Run: headless pygame with SDL's dummy video driver; simulated clock (each Clock.tick advances the game by its frame time, no real sleeping); random seed 0; keys injected as events and as key.get_pressed() state; no mouse input.
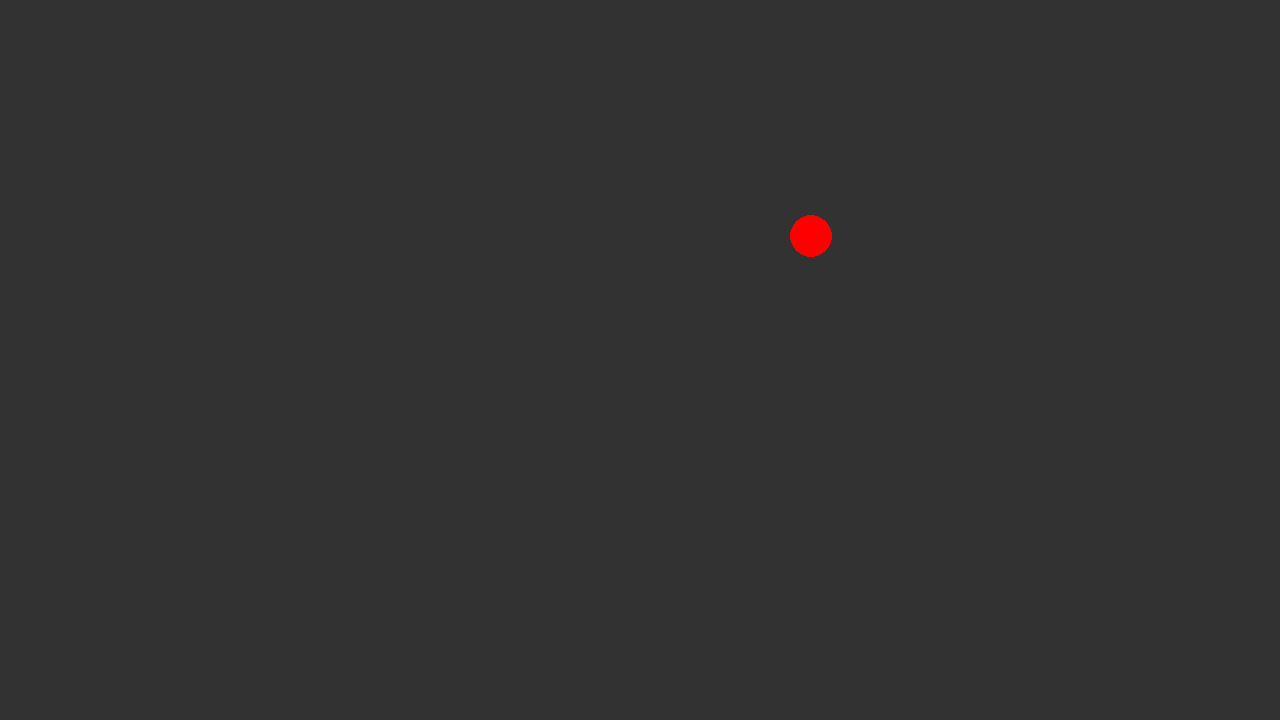
Frame 1 of 4 · flips 1–60 · no input
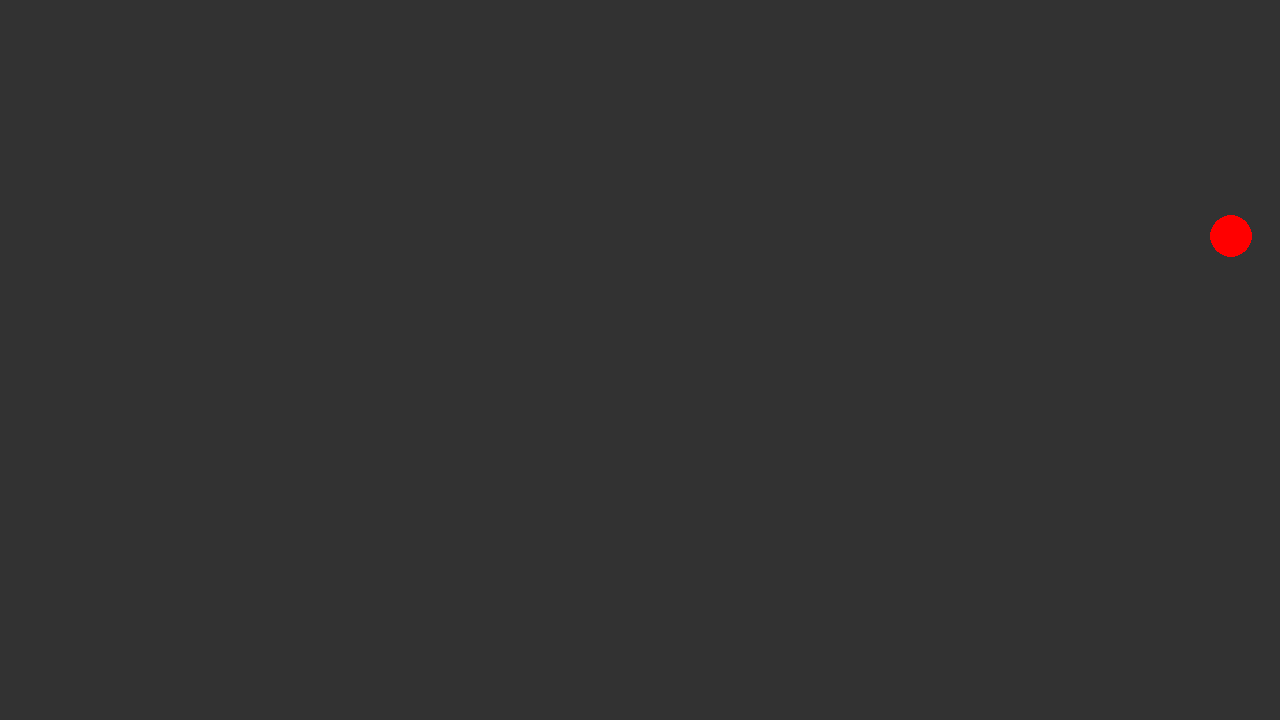
Frame 2 of 4 · flips 61–180 · tapped SPACE, RETURN · held RIGHT (→), D
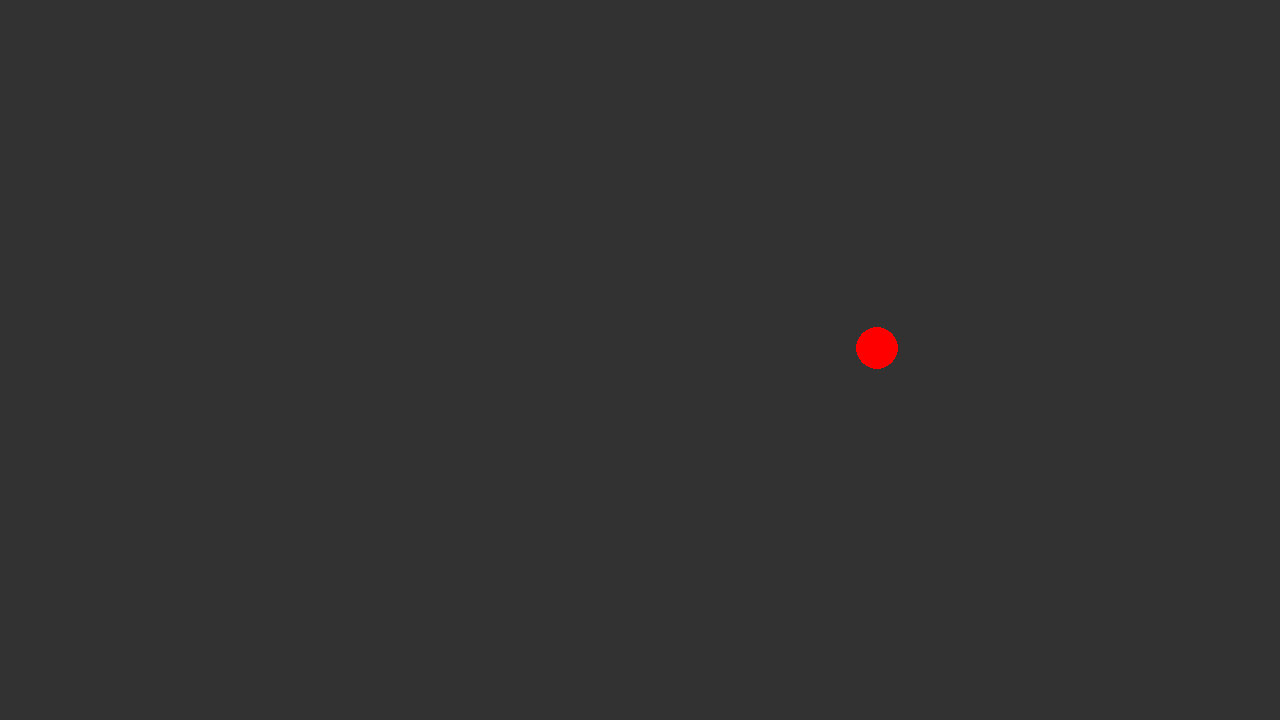
Frame 3 of 4 · flips 181–300 · held DOWN (↓), S
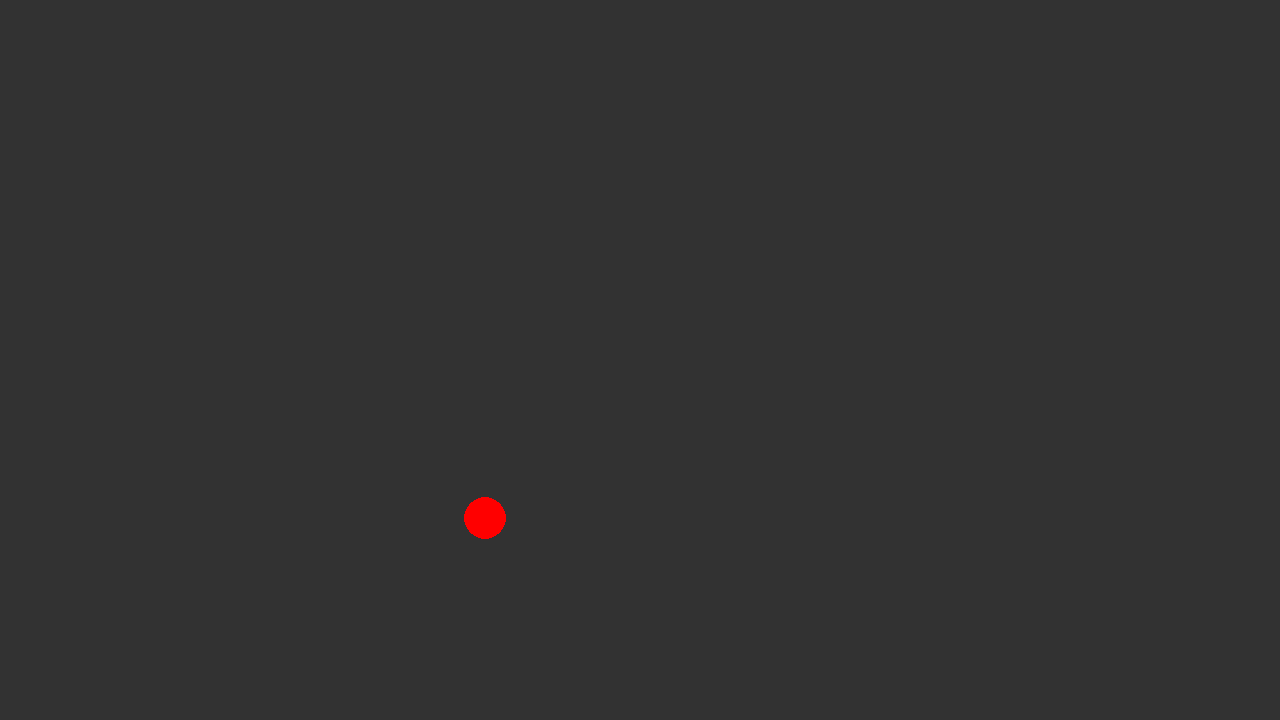
Frame 4 of 4 · flips 301–420 · held LEFT (←), A, UP (↑), W

The pygame program that drew these frames:

import pygame
import random
import math

# Initialize Pygame
pygame.init()

# Set fixed screen dimensions
WIDTH, HEIGHT = 1280, 720
screen = pygame.display.set_mode((WIDTH, HEIGHT), pygame.RESIZABLE)

# Set dynamic ball radius based on screen size
dot_radius = int(min(WIDTH, HEIGHT) * 0.03)  # 1% of the smallest dimension

# Set speed and movement characteristics
speed = min(WIDTH, HEIGHT) * 0.005  # Scales with screen size
amplitude = min(WIDTH, HEIGHT) * 1  # Size of the oscillation curve

# Initial position (center of screen)
x, y = WIDTH // 2, HEIGHT // 2

# Time variable for smooth movement (to create continuous motion)
time = 0
direction_angle = random.uniform(0, 2 * math.pi)

# Clock for frame rate
clock = pygame.time.Clock()
running = True

# Main loop
while running:
    screen.fill((50, 50, 50))  # Dark grey background

    # Smooth, curvy movement based on random direction and continuous time-based curves
    direction_angle += random.uniform(
        -0.08, 0.08
    )  # Change direction slightly over time
    x += speed * math.cos(direction_angle)  # Moving in x-direction (curved)
    y += speed * math.sin(direction_angle)  # Moving in y-direction (curved)

    # Make sure the ball stays within screen boundaries, bounce if out of bounds
    if x - dot_radius <= 0 or x + dot_radius >= WIDTH:
        direction_angle += math.pi  # Reverse x-direction
    if y - dot_radius <= 0 or y + dot_radius >= HEIGHT:
        direction_angle += math.pi  # Reverse y-direction

    # Draw the dot at the new position
    pygame.draw.circle(screen, (255, 0, 0), (int(x), int(y)), dot_radius)

    # Update display
    pygame.display.flip()
    clock.tick(60)  # Maintain 60 FPS

    # Handle exit
    for event in pygame.event.get():
        if event.type == pygame.QUIT or (
            event.type == pygame.KEYDOWN and event.key == pygame.K_ESCAPE
        ):
            running = False

pygame.quit()
